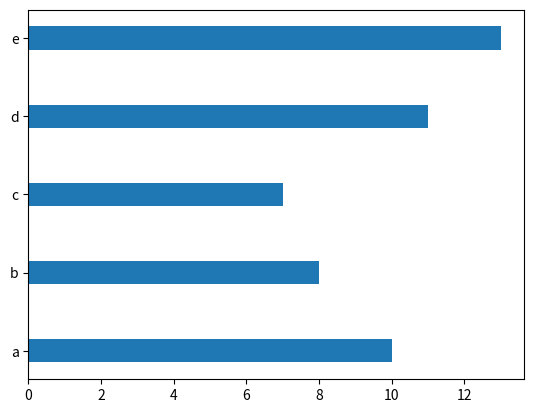

This figure's Python source:
import numpy as np
import matplotlib.pyplot as plt
y = np.arange(5)
x1 = np.array([10, 8, 7, 11, 13])
# 条形的高度
bar_height = 0.3
# 绘制条形图
plt.barh(y, x1, tick_label=['a', 'b', 'c', 'd', 'e'],
         height=bar_height)
plt.show()
